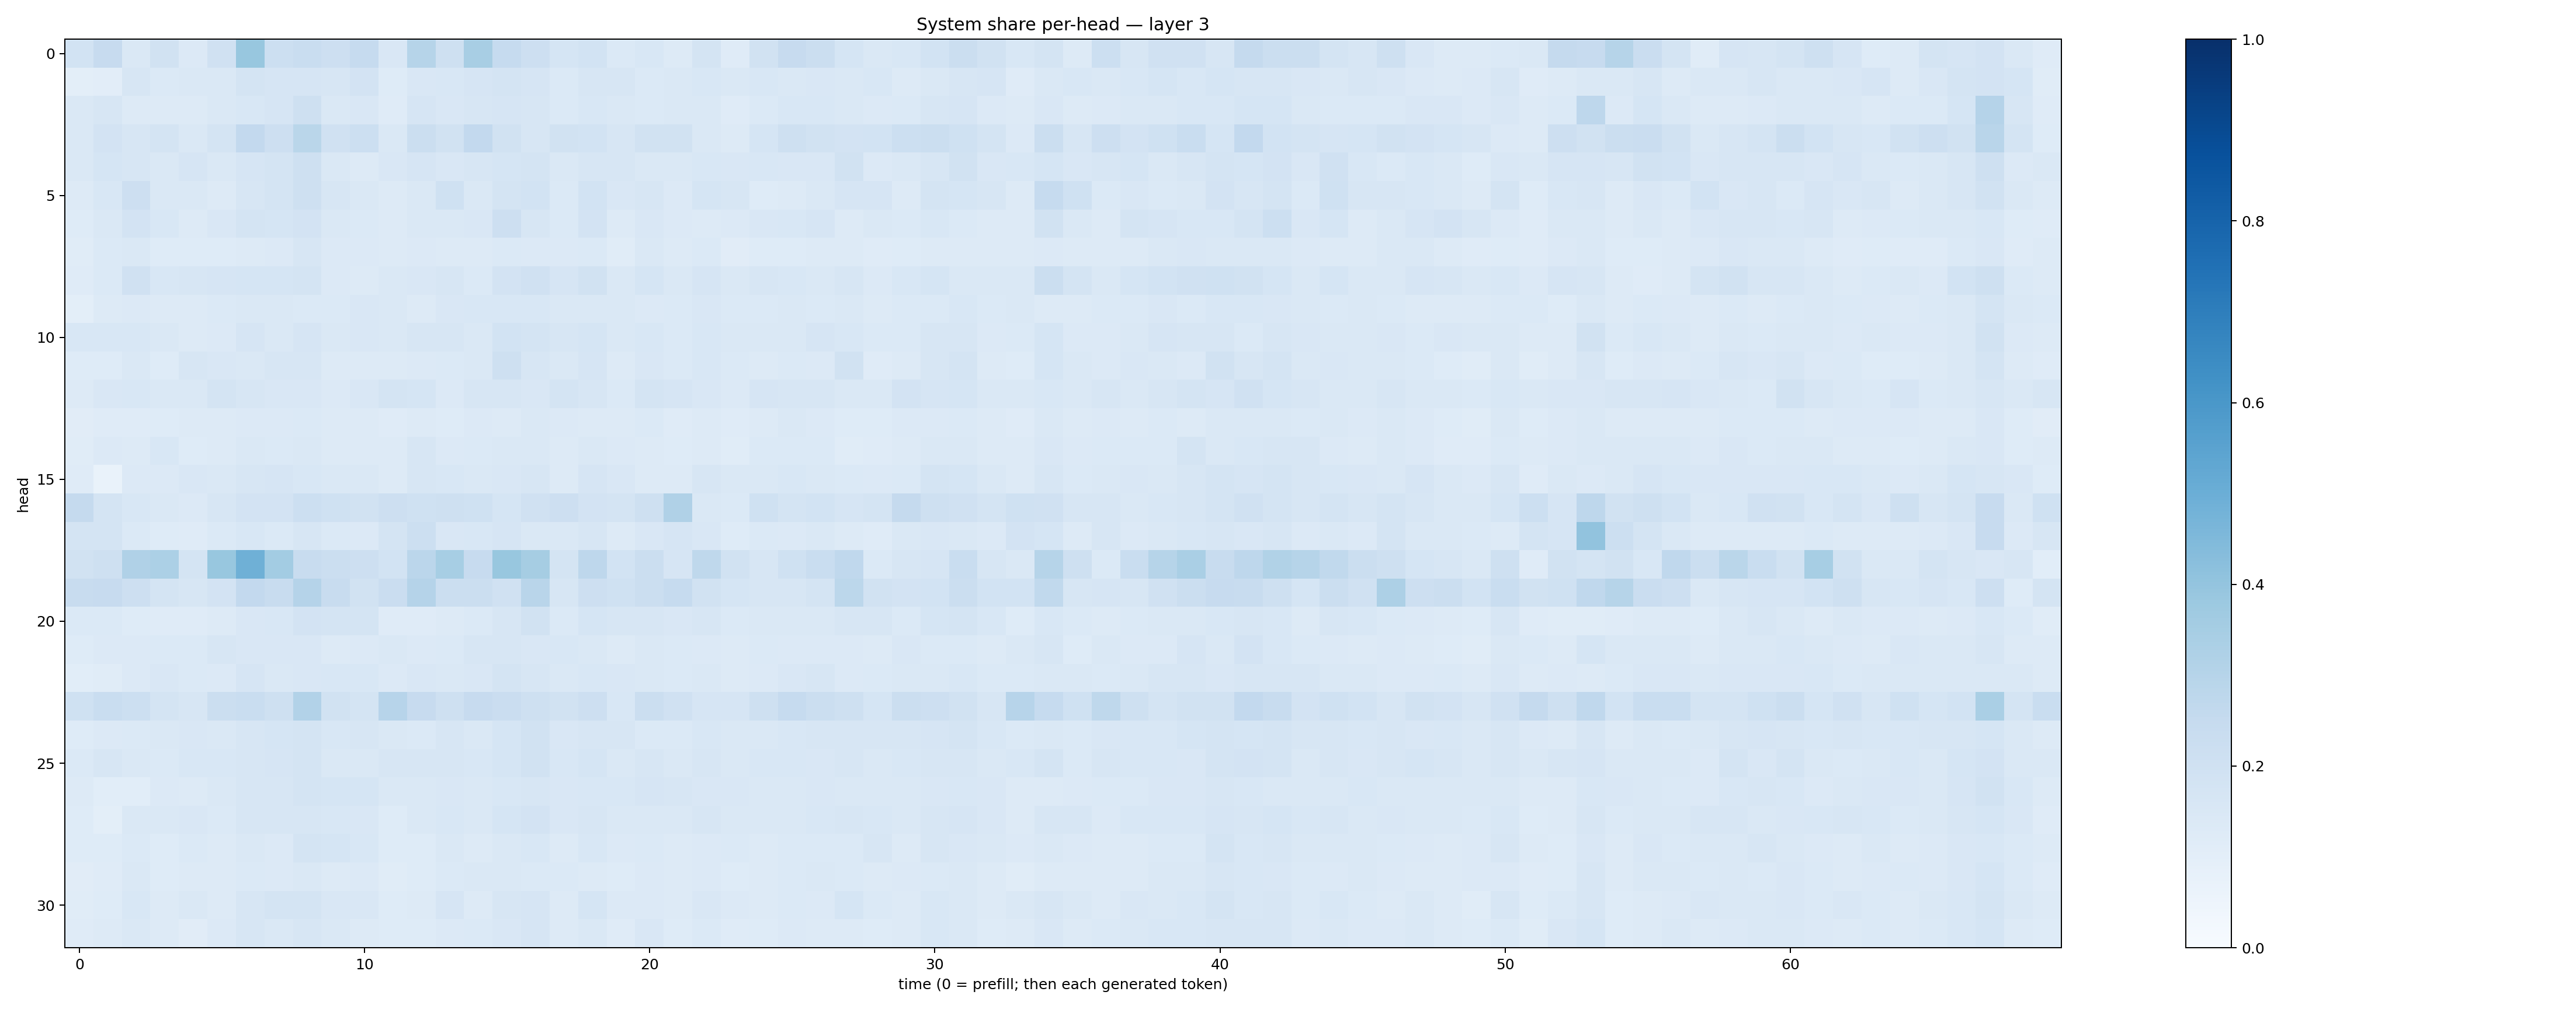

The file beside this chart, header and first rows:
0.18590957, 0.243493, 0.14687914, 0.19529371, 0.13319784, 0.197616, 0.3868448, 0.21719353, 0.23128098, 0.21158074, 0.24844506, 0.15093246, 0.3006318, 0.20916773, 0.3399719, 0.24747664, 0.21153468, 0.16828065, 0.1837553, 0.14029431, 0.1547939, 0.12652838, 0.17426327, 0.11834352
0.09994, 0.1034, 0.1569, 0.1392, 0.1434, 0.1407, 0.1746, 0.1678, 0.1665, 0.161, 0.1808, 0.1238, 0.1508, 0.1523, 0.1672, 0.1743, 0.1671, 0.137, 0.1574, 0.1625, 0.1375, 0.1411, 0.1548, 0.1415
0.1407, 0.1589, 0.1265, 0.1308, 0.1299, 0.1415, 0.1551, 0.1648, 0.2038, 0.1473, 0.1496, 0.1203, 0.1675, 0.1523, 0.1618, 0.1641, 0.1618, 0.1396, 0.1555, 0.1454, 0.1369, 0.1446, 0.1428, 0.1195
0.1458, 0.1835, 0.1616, 0.174, 0.1424, 0.1775, 0.2599, 0.2128, 0.2855, 0.1984, 0.2174, 0.143, 0.2228, 0.1904, 0.2579, 0.1878, 0.1616, 0.1882, 0.1868, 0.159, 0.1875, 0.1923, 0.1469, 0.1275
0.1438, 0.1693, 0.1616, 0.142, 0.1649, 0.1424, 0.1653, 0.1788, 0.2041, 0.1438, 0.1326, 0.1489, 0.1666, 0.1505, 0.1593, 0.1686, 0.1749, 0.1441, 0.1624, 0.1593, 0.1472, 0.1423, 0.1554, 0.1492
0.1275, 0.1529, 0.2139, 0.1465, 0.1429, 0.1316, 0.1608, 0.174, 0.2044, 0.16, 0.1473, 0.1284, 0.1482, 0.2021, 0.1443, 0.1752, 0.187, 0.1395, 0.1861, 0.149, 0.1636, 0.1337, 0.1717, 0.162
0.125, 0.1426, 0.1801, 0.1529, 0.1266, 0.1501, 0.1794, 0.17, 0.1827, 0.1408, 0.1381, 0.1305, 0.1446, 0.1427, 0.1509, 0.2131, 0.1583, 0.1377, 0.1817, 0.1299, 0.1517, 0.1342, 0.1301, 0.1336
0.1165, 0.1385, 0.1413, 0.1243, 0.1247, 0.1235, 0.1324, 0.1351, 0.162, 0.1343, 0.1342, 0.1306, 0.1329, 0.1277, 0.1317, 0.1386, 0.1357, 0.1334, 0.1388, 0.1138, 0.1453, 0.1268, 0.1379, 0.1122
0.1201, 0.1395, 0.1961, 0.1555, 0.1637, 0.1648, 0.1705, 0.17, 0.1796, 0.1328, 0.1304, 0.1475, 0.1523, 0.1584, 0.1396, 0.1816, 0.1969, 0.1672, 0.1898, 0.1423, 0.1692, 0.1464, 0.1652, 0.1435
0.1004, 0.1254, 0.1333, 0.1282, 0.1308, 0.1374, 0.1474, 0.1434, 0.1377, 0.1375, 0.1485, 0.1466, 0.1294, 0.1492, 0.1524, 0.156, 0.1524, 0.1421, 0.1442, 0.1415, 0.1349, 0.1378, 0.1487, 0.1381
0.1527, 0.155, 0.1561, 0.146, 0.1285, 0.1367, 0.1659, 0.1444, 0.1667, 0.1482, 0.1495, 0.1437, 0.159, 0.1586, 0.1445, 0.1852, 0.1758, 0.1597, 0.1692, 0.1443, 0.1524, 0.1377, 0.1547, 0.1443
0.125, 0.124, 0.1447, 0.1226, 0.1569, 0.1502, 0.1428, 0.1582, 0.1606, 0.132, 0.1254, 0.1311, 0.1334, 0.1406, 0.1422, 0.2064, 0.1635, 0.1415, 0.1676, 0.132, 0.1492, 0.1394, 0.1549, 0.1405
0.1259, 0.1517, 0.1526, 0.1472, 0.1484, 0.1783, 0.1616, 0.1507, 0.1488, 0.1353, 0.1522, 0.1746, 0.1702, 0.1354, 0.157, 0.1582, 0.1504, 0.1743, 0.1586, 0.1395, 0.176, 0.1675, 0.1515, 0.1342
0.1117, 0.1195, 0.1208, 0.1216, 0.1264, 0.1286, 0.1338, 0.1345, 0.1387, 0.1271, 0.1318, 0.1193, 0.1306, 0.1244, 0.1333, 0.1299, 0.1422, 0.1366, 0.1327, 0.1285, 0.1396, 0.1198, 0.1272, 0.1208
0.1153, 0.1333, 0.132, 0.153, 0.1224, 0.1324, 0.1439, 0.1371, 0.1409, 0.1286, 0.1278, 0.13, 0.1565, 0.1339, 0.1389, 0.1466, 0.1439, 0.1292, 0.1424, 0.1358, 0.1275, 0.1217, 0.1263, 0.1159
0.119, 0.068, 0.1336, 0.1342, 0.1505, 0.1431, 0.1611, 0.1651, 0.1561, 0.1416, 0.1435, 0.1272, 0.1599, 0.1534, 0.1429, 0.1513, 0.1602, 0.127, 0.165, 0.1487, 0.1315, 0.1279, 0.1627, 0.148
0.2518, 0.1756, 0.1534, 0.1478, 0.136, 0.1636, 0.1815, 0.1834, 0.218, 0.1993, 0.1903, 0.2134, 0.2025, 0.2062, 0.1995, 0.1691, 0.1954, 0.2148, 0.1816, 0.1756, 0.2046, 0.3194, 0.1428, 0.1376
0.1746, 0.1751, 0.1389, 0.1231, 0.1189, 0.1378, 0.1537, 0.1383, 0.1584, 0.1373, 0.1348, 0.177, 0.2171, 0.1491, 0.1556, 0.1677, 0.1413, 0.1413, 0.1571, 0.1273, 0.1514, 0.1657, 0.1493, 0.1228
0.1912, 0.2094, 0.32, 0.3319, 0.1737, 0.3893, 0.4906, 0.3579, 0.2377, 0.2259, 0.2122, 0.1846, 0.2816, 0.3465, 0.2447, 0.387, 0.3507, 0.175, 0.2769, 0.1854, 0.2259, 0.1645, 0.273, 0.1885
0.2413, 0.2426, 0.2143, 0.1725, 0.1578, 0.1803, 0.2607, 0.2346, 0.303, 0.2394, 0.1952, 0.2266, 0.3035, 0.2208, 0.2206, 0.1959, 0.2917, 0.1619, 0.2134, 0.2008, 0.219, 0.249, 0.1936, 0.1686
0.1367, 0.1387, 0.1239, 0.1192, 0.1177, 0.1326, 0.1492, 0.1529, 0.1834, 0.1774, 0.1727, 0.1187, 0.1183, 0.1293, 0.1383, 0.1618, 0.1949, 0.1384, 0.1706, 0.1567, 0.1585, 0.1485, 0.1618, 0.139
0.1219, 0.1329, 0.1352, 0.1396, 0.1396, 0.1564, 0.152, 0.1491, 0.1522, 0.129, 0.1338, 0.1483, 0.1355, 0.1397, 0.1627, 0.1638, 0.1491, 0.1525, 0.147, 0.1292, 0.1455, 0.1383, 0.1363, 0.1265
0.1084, 0.1155, 0.1346, 0.15, 0.1391, 0.1335, 0.1653, 0.1481, 0.1488, 0.1543, 0.1538, 0.1339, 0.149, 0.1474, 0.1519, 0.1728, 0.1593, 0.148, 0.1549, 0.1501, 0.1446, 0.139, 0.1441, 0.1324
0.2024, 0.2332, 0.2154, 0.174, 0.1625, 0.2231, 0.2321, 0.2078, 0.3106, 0.1907, 0.1777, 0.2935, 0.2446, 0.2058, 0.2453, 0.23, 0.209, 0.1902, 0.2144, 0.1562, 0.2218, 0.1966, 0.1677, 0.1648
0.1213, 0.1366, 0.1405, 0.1473, 0.1495, 0.148, 0.1628, 0.169, 0.1728, 0.1556, 0.1572, 0.1452, 0.1393, 0.159, 0.1461, 0.1688, 0.1888, 0.15, 0.1601, 0.1612, 0.1402, 0.1381, 0.156, 0.147
0.139, 0.1618, 0.1444, 0.1399, 0.1524, 0.1543, 0.1631, 0.1677, 0.1793, 0.1477, 0.1465, 0.1563, 0.1565, 0.1569, 0.155, 0.1707, 0.1882, 0.1562, 0.168, 0.1426, 0.1565, 0.1437, 0.1591, 0.1464
0.1264, 0.1065, 0.1063, 0.1349, 0.1297, 0.1446, 0.1616, 0.1586, 0.1736, 0.1691, 0.1683, 0.1432, 0.1438, 0.1499, 0.1474, 0.1555, 0.1619, 0.1512, 0.1543, 0.1534, 0.1674, 0.1592, 0.1505, 0.1504
0.1223, 0.1012, 0.1469, 0.1423, 0.1487, 0.139, 0.1634, 0.1636, 0.1635, 0.1535, 0.1513, 0.1247, 0.1432, 0.1548, 0.1462, 0.1709, 0.18, 0.1486, 0.1589, 0.1465, 0.1435, 0.1414, 0.1579, 0.1444
0.1228, 0.1219, 0.1389, 0.1232, 0.1369, 0.1295, 0.1426, 0.1367, 0.1765, 0.1684, 0.1527, 0.1238, 0.124, 0.1408, 0.131, 0.1469, 0.1527, 0.1305, 0.1527, 0.1366, 0.1382, 0.1304, 0.1331, 0.1369
0.1131, 0.1188, 0.1428, 0.1228, 0.128, 0.1322, 0.1406, 0.1332, 0.1407, 0.1313, 0.1363, 0.1154, 0.1236, 0.1371, 0.1442, 0.1454, 0.1404, 0.1379, 0.1295, 0.1233, 0.1356, 0.1252, 0.136, 0.1218
0.1164, 0.124, 0.1529, 0.1315, 0.1442, 0.1324, 0.1576, 0.1729, 0.175, 0.151, 0.15, 0.1211, 0.128, 0.1647, 0.1327, 0.1586, 0.1676, 0.131, 0.1699, 0.1338, 0.1364, 0.1257, 0.1517, 0.1364
0.1183, 0.129, 0.1469, 0.129, 0.1121, 0.1356, 0.1597, 0.1441, 0.1613, 0.1412, 0.1289, 0.1221, 0.1239, 0.1349, 0.138, 0.1491, 0.1675, 0.1321, 0.1471, 0.1181, 0.1493, 0.1243, 0.1406, 0.1195
